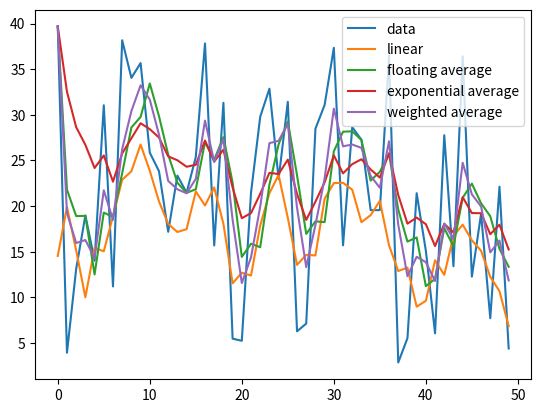

This chart was generated by the following Python code:
import matplotlib.pyplot as plt
import random


def floating_average(dataset):
    smootheddata = [dataset[0]]
    for i in range(1, 4):
        smootheddata.append(sum(dataset[:i+1]) /(i+1))

    for i in range(4, 50):
        smootheddata.append(sum(dataset[i-3:i+1]) / 4)

    return smootheddata


def weighted_average(dataset):
    smootheddata = [dataset[0]]
    smootheddata.append((dataset[1]+0.75*dataset[0])/1.75)
    smootheddata.append((dataset[2] + 0.75 * dataset[1]+0.5 * dataset[0]) / 2.25)
    for i in range(3, 50):
        x = 0
        k = 1
        j = i
        while k != 0:
            x += dataset[j]*k
            k -= 0.25
            j -= 1

        smootheddata.append(x/2.5)
    return smootheddata


def exponential_average(dataset):
    smootgeddata = [dataset[0]]
    alpha = 0.2
    for i in range(1, 50):
        smootgeddata.append(dataset[i]*alpha+(1-alpha)*smootgeddata[i-1])
    return smootgeddata


def linear(dataset):
    smootgeddata = []
    for i in range(2):
        smootgeddata.append(sum(dataset[i-i:i+2])/3+i)

    for i in range(2, 50):
        smootgeddata.append(sum(dataset[i-2:i+2])/5)
    return smootgeddata


def main():
    data = [random.uniform(0, 40) for i in range(50)]
    newdata1 = linear(data)
    newdata2 = floating_average(data)
    newdata3 = exponential_average(data)
    newdata4 = weighted_average(data)

    x = [i for i in range(50)]
    print(data[0:6])
    print(newdata1[0:6])
    line1, line2, line3, line4, line5 = plt.plot(x, data, x, newdata1, x, newdata2, x, newdata3, x, newdata4)
    plt.legend((line1, line2, line3, line4, line5), (u'data', u'linear', u'floating average', u'exponential average',
                                                     u'weighted average'), loc='best')
    plt.show()


if __name__ == '__main__':
    main()
